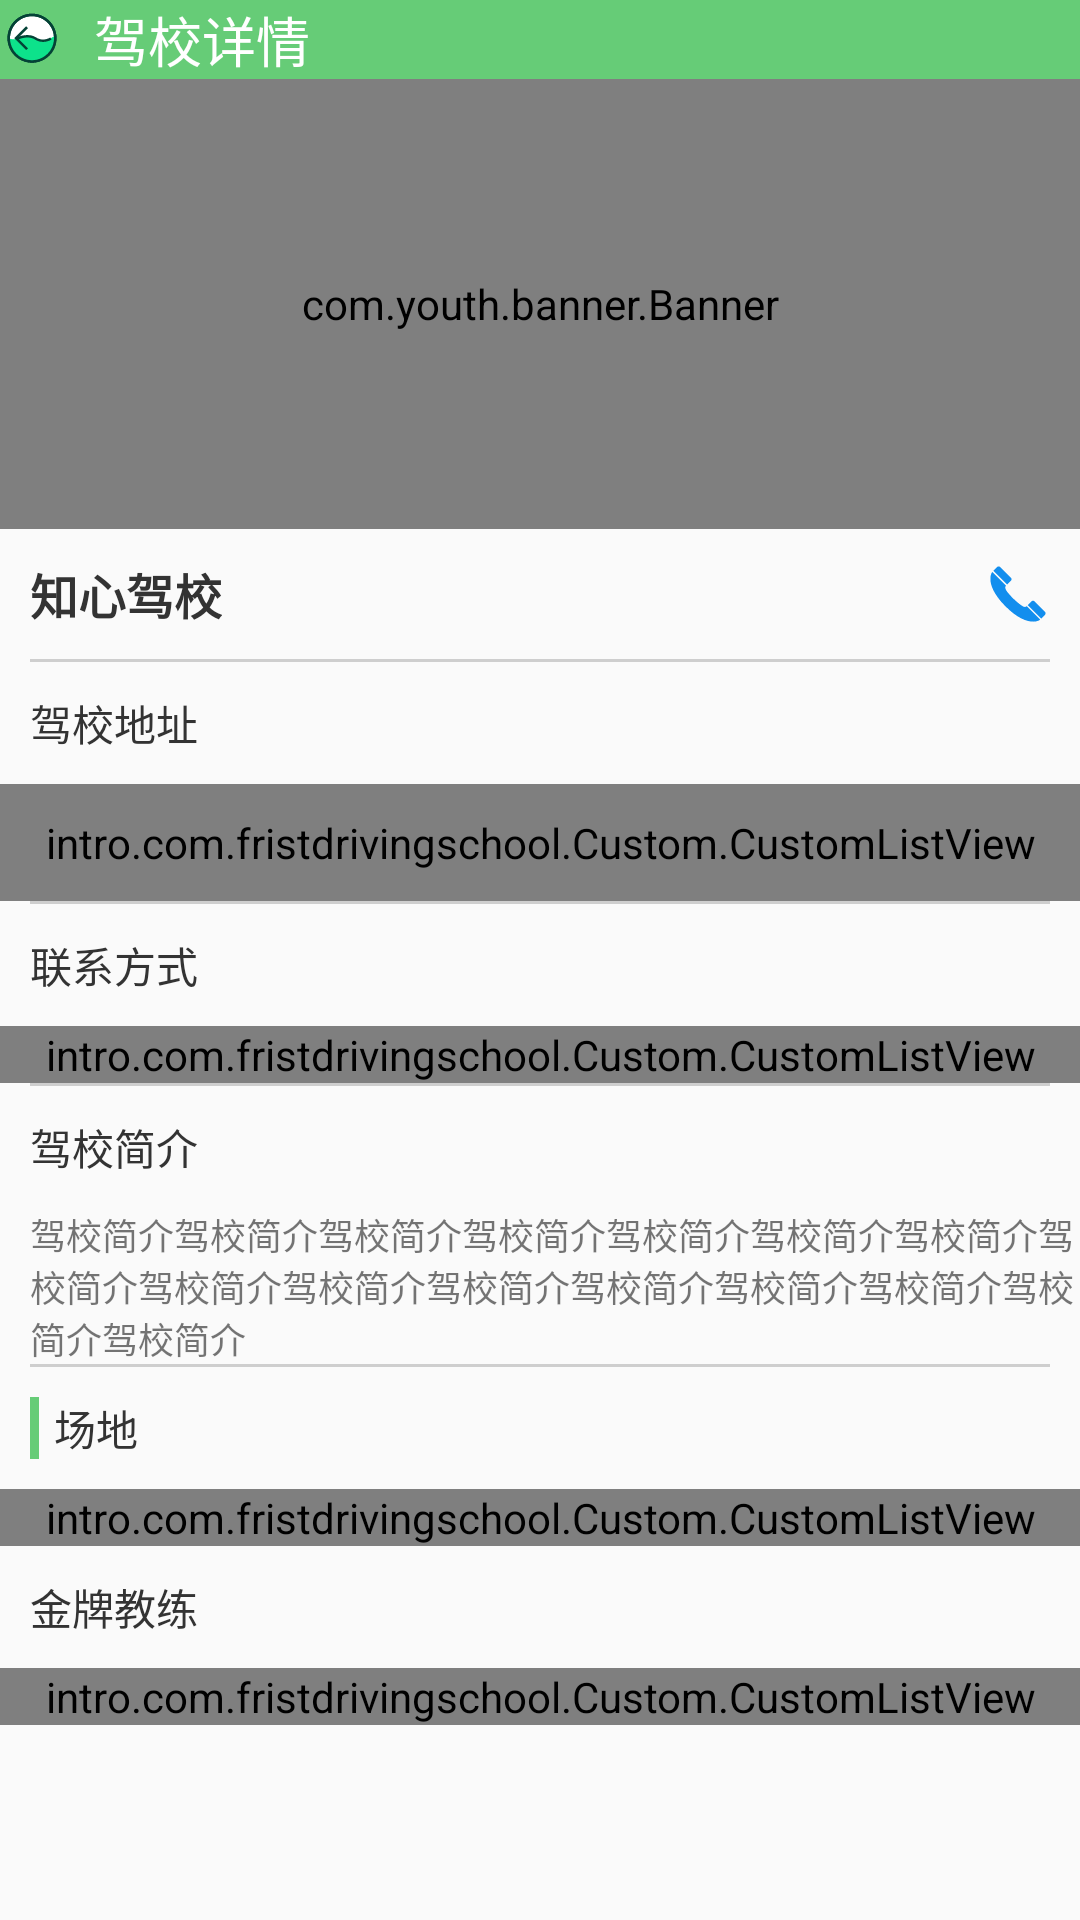

The Android layout XML behind this screen, and the referenced resources:
<!-- AndroidManifest.xml: application theme Theme.AppCompat.Light.NoActionBar -->
<!-- res/layout/activity_school_details.xml -->
<?xml version="1.0" encoding="utf-8"?>
<LinearLayout xmlns:android="http://schemas.android.com/apk/res/android"
    xmlns:app="http://schemas.android.com/apk/res-auto"
    xmlns:tools="http://schemas.android.com/tools"
    android:layout_width="match_parent"
    android:layout_height="match_parent"
    android:fitsSystemWindows="true"
    android:orientation="vertical"
    tools:context=".app.SchoolDetailsActivity">
    
    <LinearLayout
        android:id="@+id/tag_list_top_layout"
        android:layout_width="match_parent"
        android:layout_height="wrap_content"
        android:background="@color/theme1"
        android:gravity="center_vertical">

        <TextView
            android:id="@+id/school_details_title"
            style="@style/style_top_title_back"
            android:layout_width="0dp"
            android:layout_height="wrap_content"
            android:layout_weight="1"
            android:text="驾校详情" />

        <ImageView
            android:id="@+id/school_details_message"
            style="@style/style_message" />
    </LinearLayout>

    <ScrollView
        android:layout_width="match_parent"
        android:layout_height="0dp"
        android:layout_weight="1">

        <LinearLayout
            android:layout_width="match_parent"
            android:layout_height="match_parent"
            android:orientation="vertical">

            
            <com.youth.banner.Banner
                android:id="@+id/school_details_banner"
                android:layout_width="match_parent"
                android:layout_height="150dp" />

            <LinearLayout
                android:layout_width="match_parent"
                android:layout_height="wrap_content"
                android:gravity="center_vertical">
                
                <TextView
                    style="@style/style_content_name"
                    android:layout_width="wrap_content"
                    android:layout_height="wrap_content"
                    android:padding="10dp"
                    android:text="@string/home1_driving_name"
                    android:textSize="16sp"
                    android:textStyle="bold" />

                <View
                    android:layout_width="0dp"
                    android:layout_height="1dp"
                    android:layout_weight="1" />

                <ImageView
                    style="@style/style_padding_10_5"
                    android:layout_width="wrap_content"
                    android:layout_height="wrap_content"
                    android:onClick="onClick"
                    android:src="@mipmap/icon_phone_samll" />
            </LinearLayout>

            <View style="@style/style_line" />


            
            <TextView
                style="@style/style_content_name"
                android:layout_width="wrap_content"
                android:layout_height="wrap_content"
                android:text="驾校地址"

                />

            <intro.com.fristdrivingschool.Custom.CustomListView
                android:id="@+id/school_details_location"
                android:layout_width="match_parent"
                android:layout_height="wrap_content"
                android:divider="@null"
                android:padding="10dp" />

            <View style="@style/style_line" />
            
            <TextView
                style="@style/style_content_name"
                android:layout_width="wrap_content"
                android:layout_height="wrap_content"
                android:text="联系方式" />

            <intro.com.fristdrivingschool.Custom.CustomListView
                android:id="@+id/school_details_connect"
                android:layout_width="match_parent"
                android:layout_height="wrap_content"
                android:divider="@null"
                android:paddingLeft="5dp"
                android:paddingRight="5dp"
                />

            <View style="@style/style_line" />

            
            <TextView
                style="@style/style_content_name"
                android:layout_width="wrap_content"
                android:layout_height="wrap_content"
                android:text="驾校简介" />

            <TextView
                android:layout_width="match_parent"
                android:layout_height="wrap_content"
                android:paddingLeft="10dp"
                android:text="@string/home1_driving_intro"
                android:textSize="12sp" />

            <View
                style="@style/style_line"/>

            <LinearLayout
                android:layout_width="match_parent"
                android:layout_height="wrap_content"
                style="@style/style_padding_10_5"
                >
                <View
                    style="@style/style_left_Tvline"
                    />
                <TextView
                    android:layout_width="wrap_content"
                    android:layout_height="wrap_content"
                    style="@style/style_tv2"
                    android:text="场地"
                    />
            </LinearLayout>
            
            <intro.com.fristdrivingschool.Custom.CustomListView
                android:id="@+id/school_details_training_ground"
                android:layout_width="match_parent"
                android:layout_height="wrap_content"/>


            
            <TextView
                style="@style/style_content_name"
                android:layout_width="wrap_content"
                android:layout_height="wrap_content"
                android:padding="10dp"
                android:text="金牌教练" />

                <intro.com.fristdrivingschool.Custom.CustomListView
                    android:id="@+id/school_details_coach_list"
                    android:layout_width="match_parent"
                    android:layout_height="wrap_content"
                    android:divider="@color/wideLine"
                    />
        </LinearLayout>
    </ScrollView>


</LinearLayout>
<!-- resources referenced by this layout -->
<resources>
  <color name="theme1">#6c7</color>
  <color name="wideLine">#76cccccc</color>
  <!-- mipmap icon_phone_samll: png bitmap (mipmap-xxhdpi, 1071 bytes) -->
  <string name="home1_driving_intro">驾校简介驾校简介驾校简介驾校简介驾校简介驾校简介驾校简介驾校简介驾校简介驾校简介驾校简介驾校简介驾校简介驾校简介驾校简介驾校简介</string>
  <string name="home1_driving_name">知心驾校</string>
  <style name="style_content_name">
          <item name="android:textColor">@color/drak333</item>
          <item name="android:textSize">14dip</item>
          <item name="android:padding">10dp</item>
          <item name="android:singleLine">true</item>
          <item name="android:ellipsize">end</item>
      </style>
  <style name="style_left_Tvline">
          <item name="android:layout_width">3dp</item>
          <item name="android:layout_height">match_parent</item>
          <item name="android:background">@color/theme1</item>
          <item name="android:layout_marginRight">5dp</item>
      </style>
  <style name="style_line">
          <item name="android:layout_width">match_parent</item>
          <item name="android:layout_height">1dp</item>
          <item name="android:background">@color/line</item>
          <item name="android:layout_marginLeft">10dp</item>
          <item name="android:layout_marginRight">10dp</item>
      </style>
  <style name="style_message">
          <item name="android:layout_width">wrap_content</item>
          <item name="android:layout_height">wrap_content</item>
          <item name="android:onClick">onClick</item>
          <item name="android:src">@mipmap/icon_message</item>
          <item name="android:padding">10dp</item>
      </style>
  <style name="style_padding_10_5">
          <item name="android:paddingLeft">10dp</item>
          <item name="android:paddingRight">10dp</item>
          <item name="android:paddingTop">10dp</item>
          <item name="android:paddingBottom">10dp</item>
      </style>
  <style name="style_top_title_back">
          <item name="android:textSize">18sp</item>
          <item name="android:textColor">@color/white</item>
          <item name="android:drawableLeft">@mipmap/icon_back</item>
          <item name="android:drawablePadding">10dp</item>
          <item name="android:onClick">onClick</item>
          <item name="android:gravity">center_vertical</item>
      </style>
  <style name="style_tv2">
          <item name="android:textSize">14sp</item>
          <item name="android:textColor">@color/drak333</item>
      </style>
  <color name="drak333">#333</color>
  <color name="line">#CECECE</color>
  <color name="white">#FFFFFF</color>
</resources>
